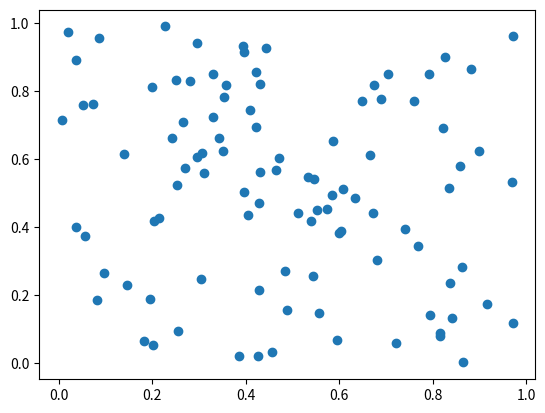
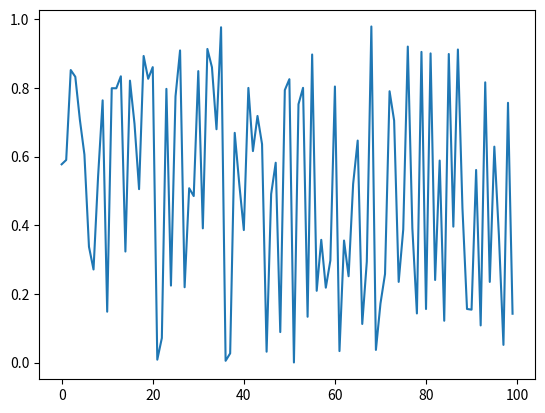

Python code for these plots, in order:
import numpy as np
import matplotlib.pyplot as plt


x1,y1=np.random.random(100), np.random.random(100)
x2,y2=np.arange(100), np.random.random(100)
plt.figure(1)
plt.scatter(x1,y1)

plt.figure(2)
plt.plot(x2,y2)

plt.show()
# Nhiều đồ thị